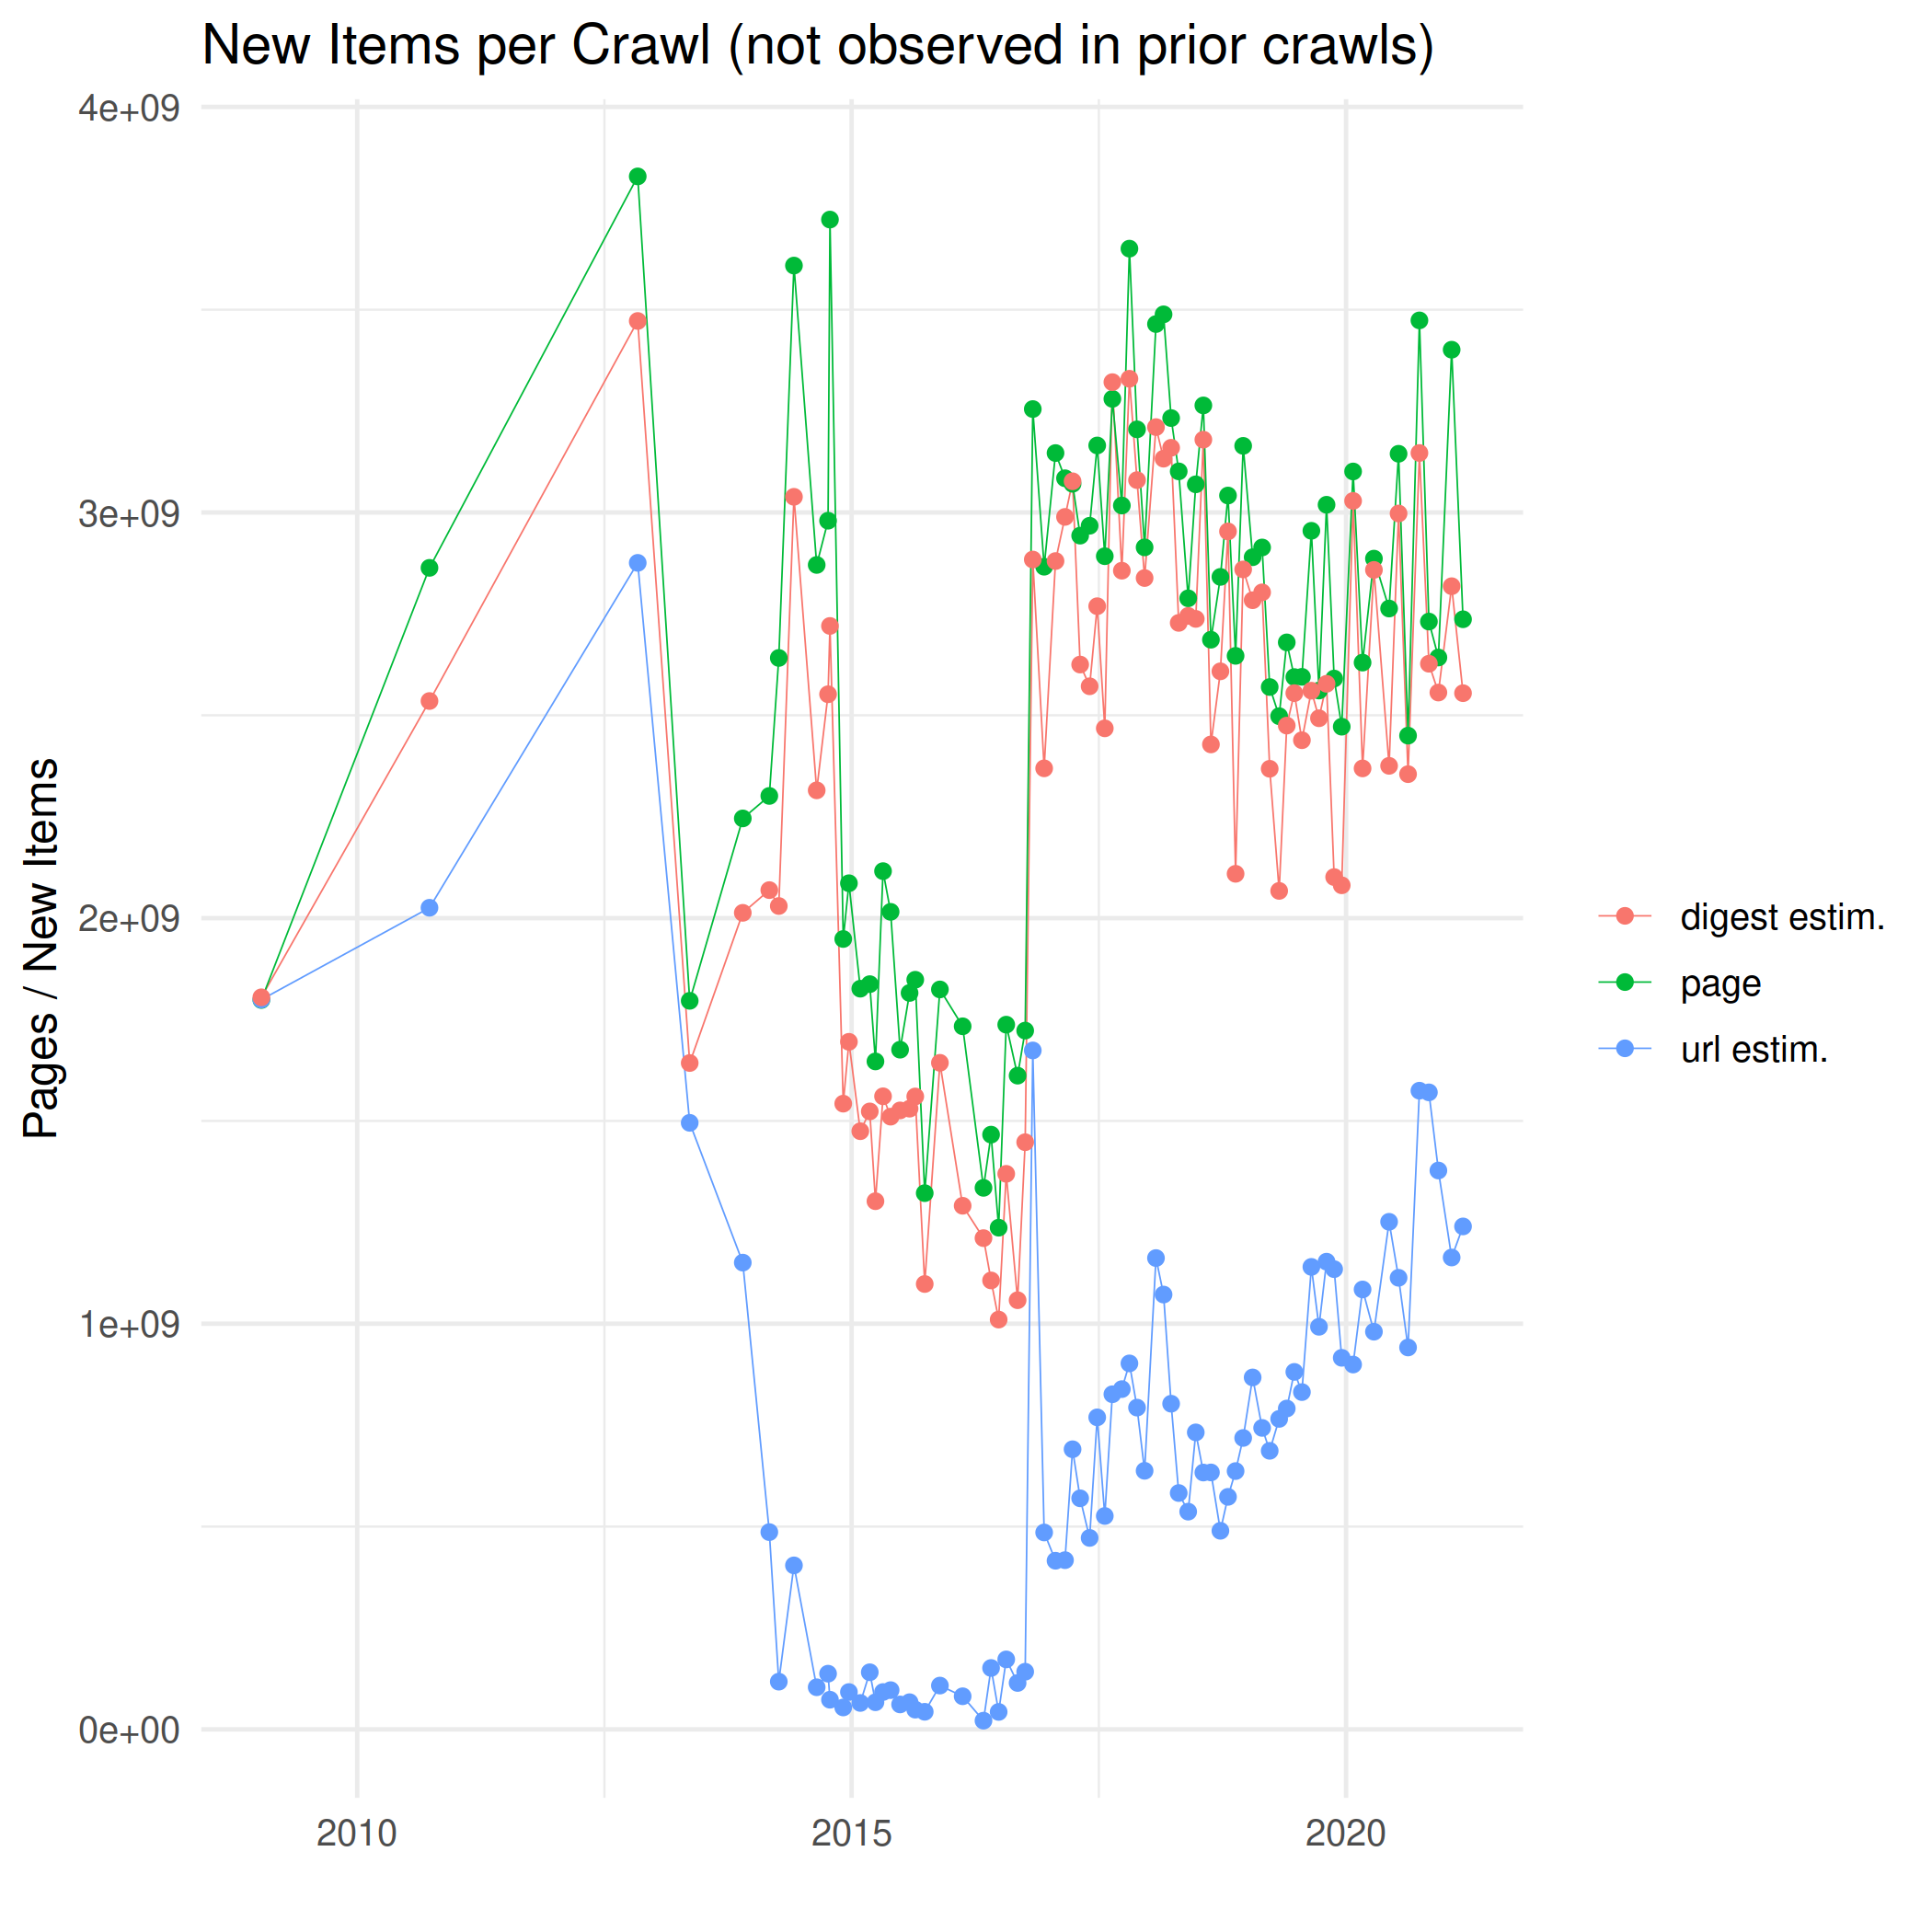

The table this chart was drawn from, first rows:
crawl, digest estim., page, url estim.
CC-MAIN-2008-2009, 1804803498, 1798158091, 1799114116
CC-MAIN-2009-2010, 2535196488, 2863495211, 2025520640
CC-MAIN-2012, 3472132880, 3828539877, 2875802047
CC-MAIN-2013-20, 1642778708, 1796098643, 1495317383
CC-MAIN-2013-48, 2013033166, 2245773667, 1150709969
CC-MAIN-2014-10, 2069044363, 2301223474, 486310808
CC-MAIN-2014-15, 2029821832, 2641371316, 117622038
CC-MAIN-2014-23, 3038626086, 3608720876, 404294654
CC-MAIN-2014-35, 2315005603, 2870692423, 103835189
CC-MAIN-2014-41, 2551858035, 2979743543, 137293409
CC-MAIN-2014-42, 2720274324, 3722131678, 73111007
CC-MAIN-2014-49, 1542594896, 1948510433, 54066084
CC-MAIN-2014-52, 1695057201, 2085977207, 92042981
CC-MAIN-2015-06, 1474662843, 1826024103, 65152045
CC-MAIN-2015-11, 1523453129, 1837196089, 140812486
CC-MAIN-2015-14, 1302085600, 1646697534, 66870107
CC-MAIN-2015-18, 1560696642, 2115818059, 92082229
CC-MAIN-2015-22, 1510517969, 2015461448, 96705276
CC-MAIN-2015-27, 1525928862, 1675619098, 61491713
CC-MAIN-2015-32, 1530184151, 1815492409, 66990878
CC-MAIN-2015-35, 1560279787, 1848022475, 48636643
CC-MAIN-2015-40, 1097975493, 1321987379, 43368490
CC-MAIN-2015-48, 1643268398, 1824170527, 107994993
CC-MAIN-2016-07, 1290853628, 1733285122, 81613309
CC-MAIN-2016-18, 1211048216, 1335046923, 21462587
CC-MAIN-2016-22, 1106766136, 1466220798, 151361754
CC-MAIN-2016-26, 1010268903, 1236815660, 43022887
CC-MAIN-2016-30, 1369555213, 1737322304, 172518052
CC-MAIN-2016-36, 1058000820, 1611613090, 114400552
CC-MAIN-2016-40, 1447518927, 1722656393, 142103417
CC-MAIN-2016-44, 2884021631, 3254976731, 1673769696
CC-MAIN-2016-50, 2369264354, 2866282390, 485423061
CC-MAIN-2017-04, 2880257490, 3146498026, 415730235
CC-MAIN-2017-09, 2989104780, 3084366662, 417148061
CC-MAIN-2017-13, 3076918527, 3070720576, 690568400
CC-MAIN-2017-17, 2625099222, 2942930482, 569645220
CC-MAIN-2017-22, 2571542936, 2967293699, 471974452
CC-MAIN-2017-26, 2768948128, 3165214086, 769209479
CC-MAIN-2017-30, 2467853427, 2892213652, 526102760
CC-MAIN-2017-34, 3321321532, 3280080910, 826191097
CC-MAIN-2017-39, 2856489834, 3017180563, 838823040
CC-MAIN-2017-43, 3329713299, 3650430218, 902230771
CC-MAIN-2017-47, 3079801989, 3204943573, 793231698
CC-MAIN-2017-51, 2838391323, 2914004423, 637482272
CC-MAIN-2018-05, 3210498474, 3464537205, 1161939120
CC-MAIN-2018-09, 3132651845, 3488463319, 1071976415
CC-MAIN-2018-13, 3159524180, 3232738018, 802838388
CC-MAIN-2018-17, 2727818459, 3101353989, 582655807
CC-MAIN-2018-22, 2744992004, 2788388007, 536756406
CC-MAIN-2018-26, 2737662684, 3069414247, 732166167
CC-MAIN-2018-30, 3179521724, 3263958200, 633186440
CC-MAIN-2018-34, 2428173148, 2686323358, 633430692
CC-MAIN-2018-39, 2608385843, 2841194829, 489585900
CC-MAIN-2018-43, 2953339557, 3041784523, 573238044
CC-MAIN-2018-47, 2109248363, 2646568544, 636793856
CC-MAIN-2018-51, 2859612925, 3164247635, 718392834
CC-MAIN-2019-04, 2783709611, 2889726642, 867643934
CC-MAIN-2019-09, 2803066951, 2913733422, 743194257
CC-MAIN-2019-13, 2368144169, 2569681845, 686752791
CC-MAIN-2019-18, 2067093705, 2497818607, 765439142
... 19 more rows
